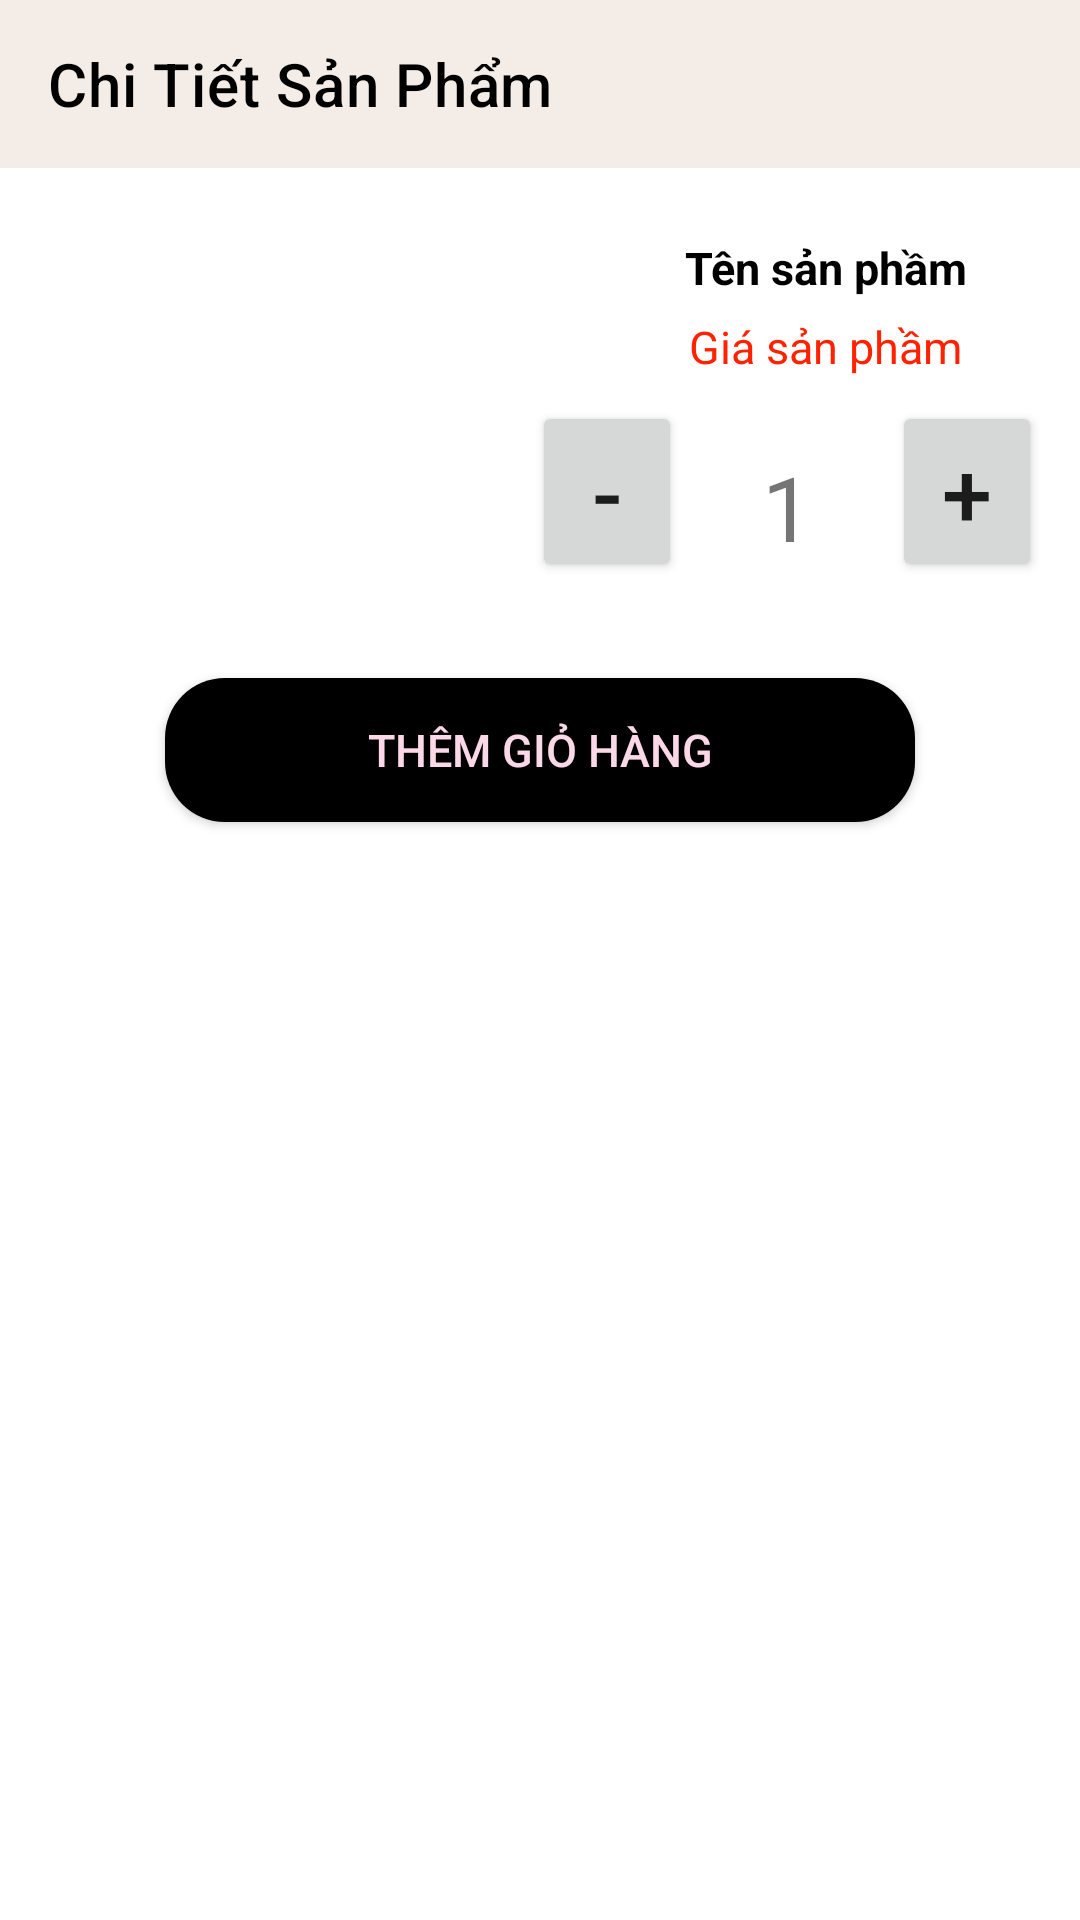

Write the Android layout XML for this screen, with the resource values it uses.
<!-- AndroidManifest.xml: application theme Theme.LeartsShop -->
<!-- res/layout/activity_product_detail.xml -->
<?xml version="1.0" encoding="utf-8"?>
<LinearLayout xmlns:android="http://schemas.android.com/apk/res/android"
    xmlns:app="http://schemas.android.com/apk/res-auto"
    xmlns:tools="http://schemas.android.com/tools"
    android:layout_width="match_parent"
    android:layout_height="match_parent"
    android:orientation="vertical"
    tools:context=".activity.ProductDetail">
    <androidx.appcompat.widget.Toolbar
        android:id="@+id/toolbar_product_detail"
        android:background="#f4ede7"
        app:titleTextColor="#000000"
        app:title="Chi Tiết Sản Phẩm"
        android:layout_width="match_parent"
        android:layout_height="?attr/actionBarSize">
    </androidx.appcompat.widget.Toolbar>

    <LinearLayout
        android:layout_width="match_parent"
        android:layout_height="wrap_content"
        android:orientation="horizontal">

        <ImageView
            android:id="@+id/imageview_product_detail"
            android:layout_width="150dp"
            android:layout_height="150dp"
            android:layout_margin="5dp"
            android:src="@mipmap/ic_launcher" />

        <LinearLayout
            android:layout_width="match_parent"
            android:layout_height="wrap_content"
            android:layout_marginLeft="5dp"
            android:layout_marginTop="20dp"
            android:orientation="vertical">

            <TextView
                android:id="@+id/textview_name_product_detail"
                android:layout_width="214dp"
                android:layout_height="wrap_content"
                android:layout_margin="3dp"
                android:text="Tên sản phầm"
                android:textColor="#000000"
                android:textSize="15dp"
                android:textStyle="bold"
                android:gravity="center"/>

            <TextView
                android:id="@+id/textview_price_product_detail"
                android:layout_width="214dp"
                android:layout_height="wrap_content"
                android:layout_margin="3dp"
                android:text="Giá sản phầm"
                android:textColor="#f20"
                android:textSize="15dp"
                android:gravity="center"/>

            <LinearLayout
                android:layout_width="match_parent"
                android:layout_height="wrap_content"
                android:gravity="center"
                android:orientation="horizontal">

                <Button
                    android:id="@+id/button_minus_detail"
                    android:layout_width="50dp"
                    android:layout_height="wrap_content"
                    android:layout_marginTop="5dp"
                    android:layout_marginBottom="5dp"
                    android:focusable="false"
                    android:text="-"
                    android:textSize="30sp" />

                <TextView
                    android:id="@+id/txt_value_detail"
                    android:layout_width="70dp"
                    android:layout_height="wrap_content"
                    android:layout_marginTop="5dp"
                    android:background="@null"
                    android:focusable="false"
                    android:gravity="center"
                    android:text="1"
                    android:textSize="30sp" />

                <Button
                    android:id="@+id/button_plus_detail"
                    android:layout_width="50dp"
                    android:layout_height="wrap_content"
                    android:layout_marginTop="5dp"
                    android:layout_marginBottom="5dp"
                    android:focusable="false"
                    android:text="+"
                    android:textSize="30sp" />
            </LinearLayout>
        </LinearLayout>
    </LinearLayout>
    <Button
        android:id="@+id/button_oder"
        android:layout_width="250dp"
        android:layout_marginTop="10dp"
        android:layout_height="wrap_content"
        android:layout_marginBottom="5dp"
        android:background="@drawable/btn_round"
        android:text="Thêm giỏ hàng"
        android:textColor="@color/colorBack"
        android:textSize="15sp"
        android:layout_gravity="center" />
    <LinearLayout
        android:orientation="vertical"
        android:layout_width="match_parent"
        android:layout_height="wrap_content">
        <ScrollView
            android:layout_width="match_parent"
            android:layout_height="wrap_content">
            <TextView
                android:layout_marginLeft="5dp"
                android:layout_marginTop="5dp"
                android:textSize="20sp"
                android:paddingBottom="10dp"
                android:id="@+id/textview_product_detail"
                android:layout_width="wrap_content"
                android:layout_height="wrap_content" />
        </ScrollView>
    </LinearLayout>
</LinearLayout>
<!-- resources referenced by this layout -->
<resources>
  <color name="colorBack">#FBD8E8</color>
  <!-- drawable btn_round (drawable) -->
  <?xml version="1.0" encoding="utf-8"?>
  <shape xmlns:android="http://schemas.android.com/apk/res/android">
  
      <solid android:color="@color/colorBlack"/>
      <corners android:radius="20dp"/>
  </shape>
  <style name="Theme.LeartsShop" parent="Theme.MaterialComponents.DayNight.NoActionBar">
          
          <item name="colorPrimary">@color/black</item>
  
          <item name="colorPrimaryDark">@color/colorPrimaryDark</item>
          <item name="colorAccent">@color/colorAccent</item>
          
          <item name="colorSecondary">@color/teal_200</item>
          <item name="colorSecondaryVariant">@color/teal_700</item>
          <item name="colorOnSecondary">@color/black</item>
          
          <item name="android:statusBarColor" tools:targetApi="l">?attr/colorPrimaryVariant</item>
          
      </style>
  <color name="colorBlack">#000000</color>
  <color name="black">#FF000000</color>
  <color name="colorPrimaryDark">#dddddd</color>
  <color name="colorAccent">#2196f1</color>
  <color name="teal_200">#FF03DAC5</color>
  <color name="teal_700">#FF018786</color>
</resources>
